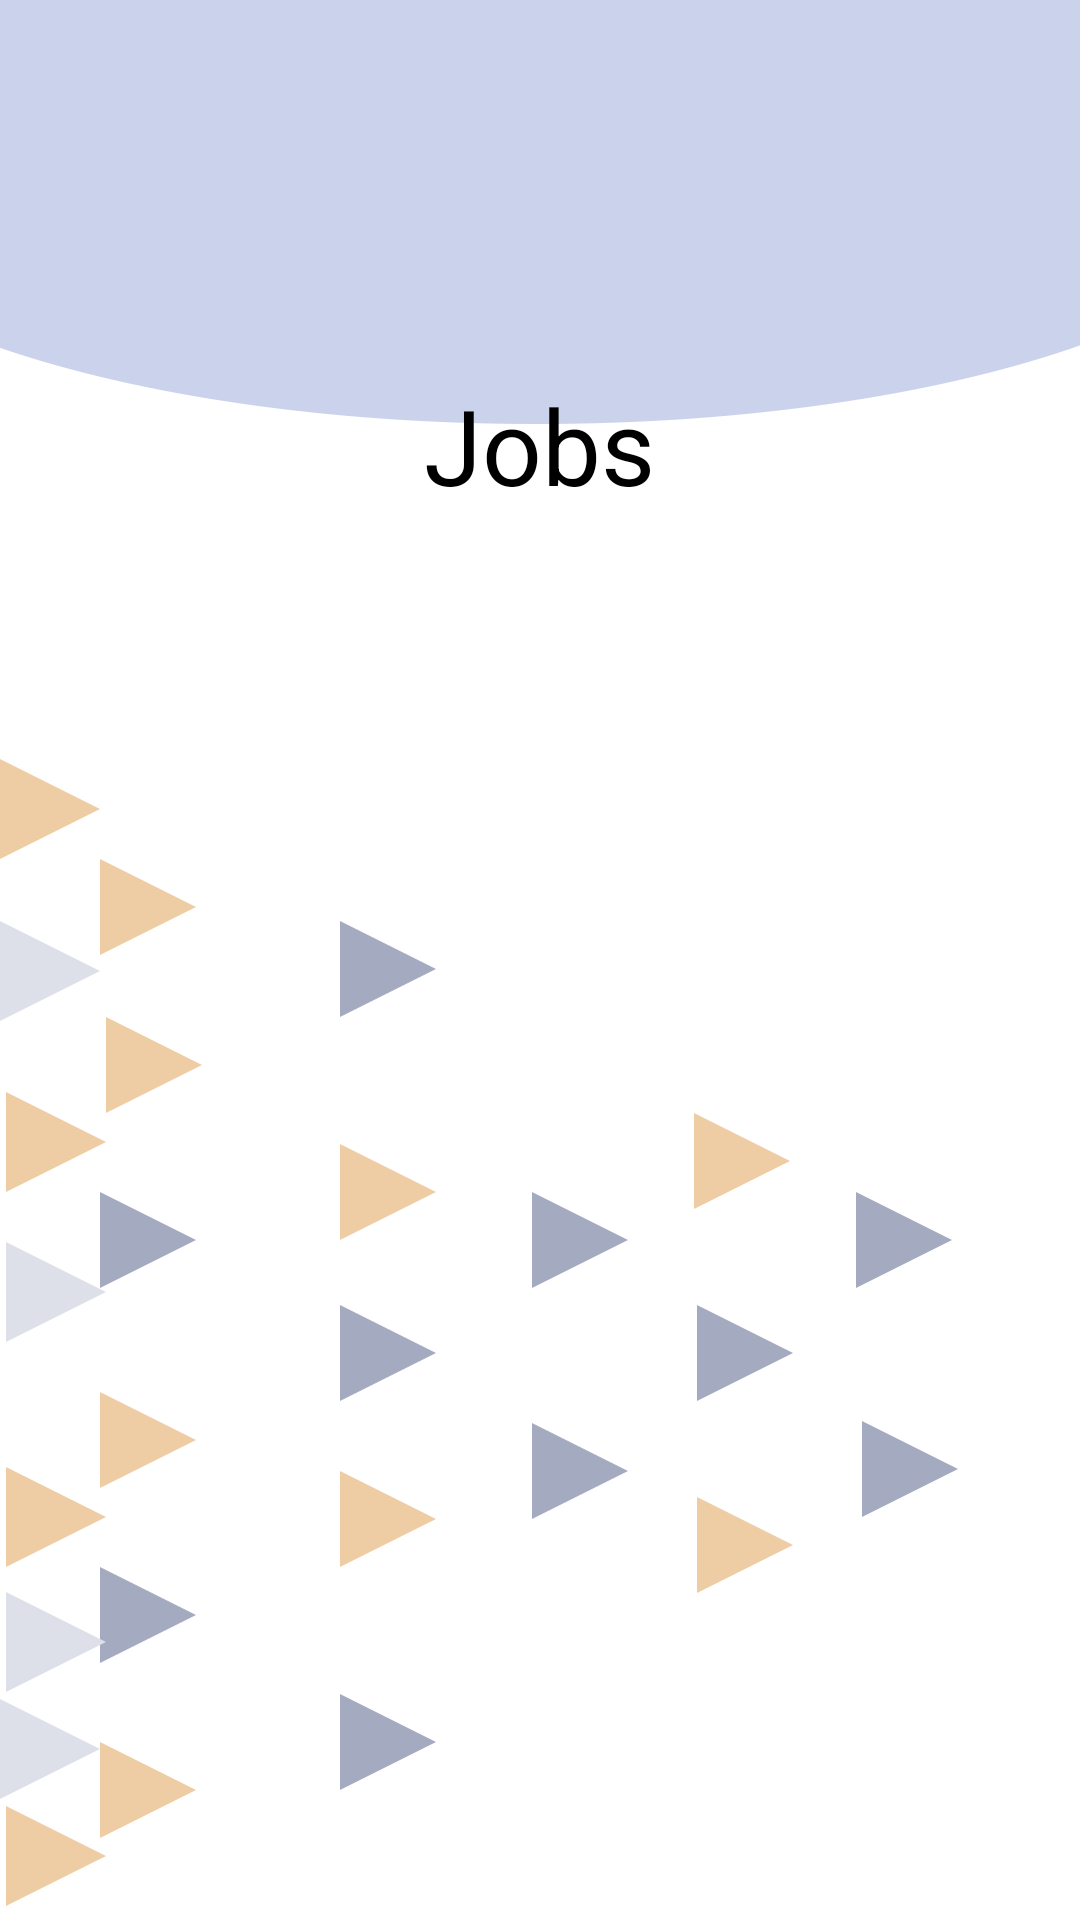

This screen was rendered from an Android layout file. Write that file and the resources it references.
<!-- AndroidManifest.xml: application theme Theme.StudentToolKit -->
<!-- res/layout/activity_job_list.xml -->
<?xml version="1.0" encoding="utf-8"?>
<LinearLayout xmlns:android="http://schemas.android.com/apk/res/android"
    xmlns:app="http://schemas.android.com/apk/res-auto"
    xmlns:tools="http://schemas.android.com/tools"
    android:layout_width="match_parent"
    android:layout_height="match_parent"
    android:orientation="vertical"
    android:background="@drawable/artboard2"
    tools:context=".JobList">
    <ImageView
        android:layout_width="25dp"
        android:layout_height="25dp"
        android:id="@+id/home18"
        android:layout_gravity="right"
        android:layout_marginRight="20dp"
        android:src="@drawable/home"/>
    <ImageView
        android:layout_width="100dp"
        android:layout_height="100dp"
        android:src="@drawable/job"
        android:layout_gravity="center"/>
    <TextView
        android:layout_gravity="center"
        android:layout_width="wrap_content"
        android:layout_height="wrap_content"
        android:text="Jobs"
        android:textColor="@color/black"
        android:textSize="35dp"/>
    <LinearLayout
        android:layout_width="match_parent"
        android:layout_height="wrap_content"
        android:orientation="horizontal">
    <TextView
        android:id="@+id/admin_jobs"
        android:layout_width="wrap_content"
        android:layout_height="wrap_content"
        android:layout_gravity="right"
        android:layout_margin="10dp"
        android:text="Add Job"
        android:textColor="@color/navy"
        android:textSize="15dp"
        android:visibility="invisible" />
    <TextView
        android:id="@+id/admin_cvs"
        android:layout_width="wrap_content"
        android:layout_height="wrap_content"
        android:layout_gravity="left"
        android:layout_margin="10dp"
        android:text="Check Cvs"
        android:textColor="@color/navy"
        android:textSize="15dp"
        android:visibility="invisible" />
    </LinearLayout>

    <androidx.recyclerview.widget.RecyclerView
        android:layout_width="match_parent"
        android:layout_height="match_parent"
        android:layout_marginTop="20dp"
        android:id="@+id/job_recycler"/>

</LinearLayout>
<!-- resources referenced by this layout -->
<resources>
  <color name="black">#FF000000</color>
  <color name="navy">#08468c</color>
  <!-- drawable artboard2: png bitmap (drawable-v24, 24545 bytes) -->
  <style name="Theme.StudentToolKit" parent="Theme.MaterialComponents.DayNight.NoActionBar">
          
          <item name="colorPrimary">@color/white</item>
          <item name="colorPrimaryVariant">@color/gray</item>
          <item name="colorOnPrimary">@color/white</item>
          
          <item name="colorSecondary">@color/teal_200</item>
          <item name="colorSecondaryVariant">@color/teal_700</item>
          <item name="colorOnSecondary">@color/black</item>
          
          <item name="android:statusBarColor">?attr/colorPrimaryVariant</item>
          
      </style>
  <color name="white">#FFFFFFFF</color>
  <color name="gray">#aaa</color>
  <color name="teal_200">#FF03DAC5</color>
  <color name="teal_700">#FF018786</color>
</resources>
